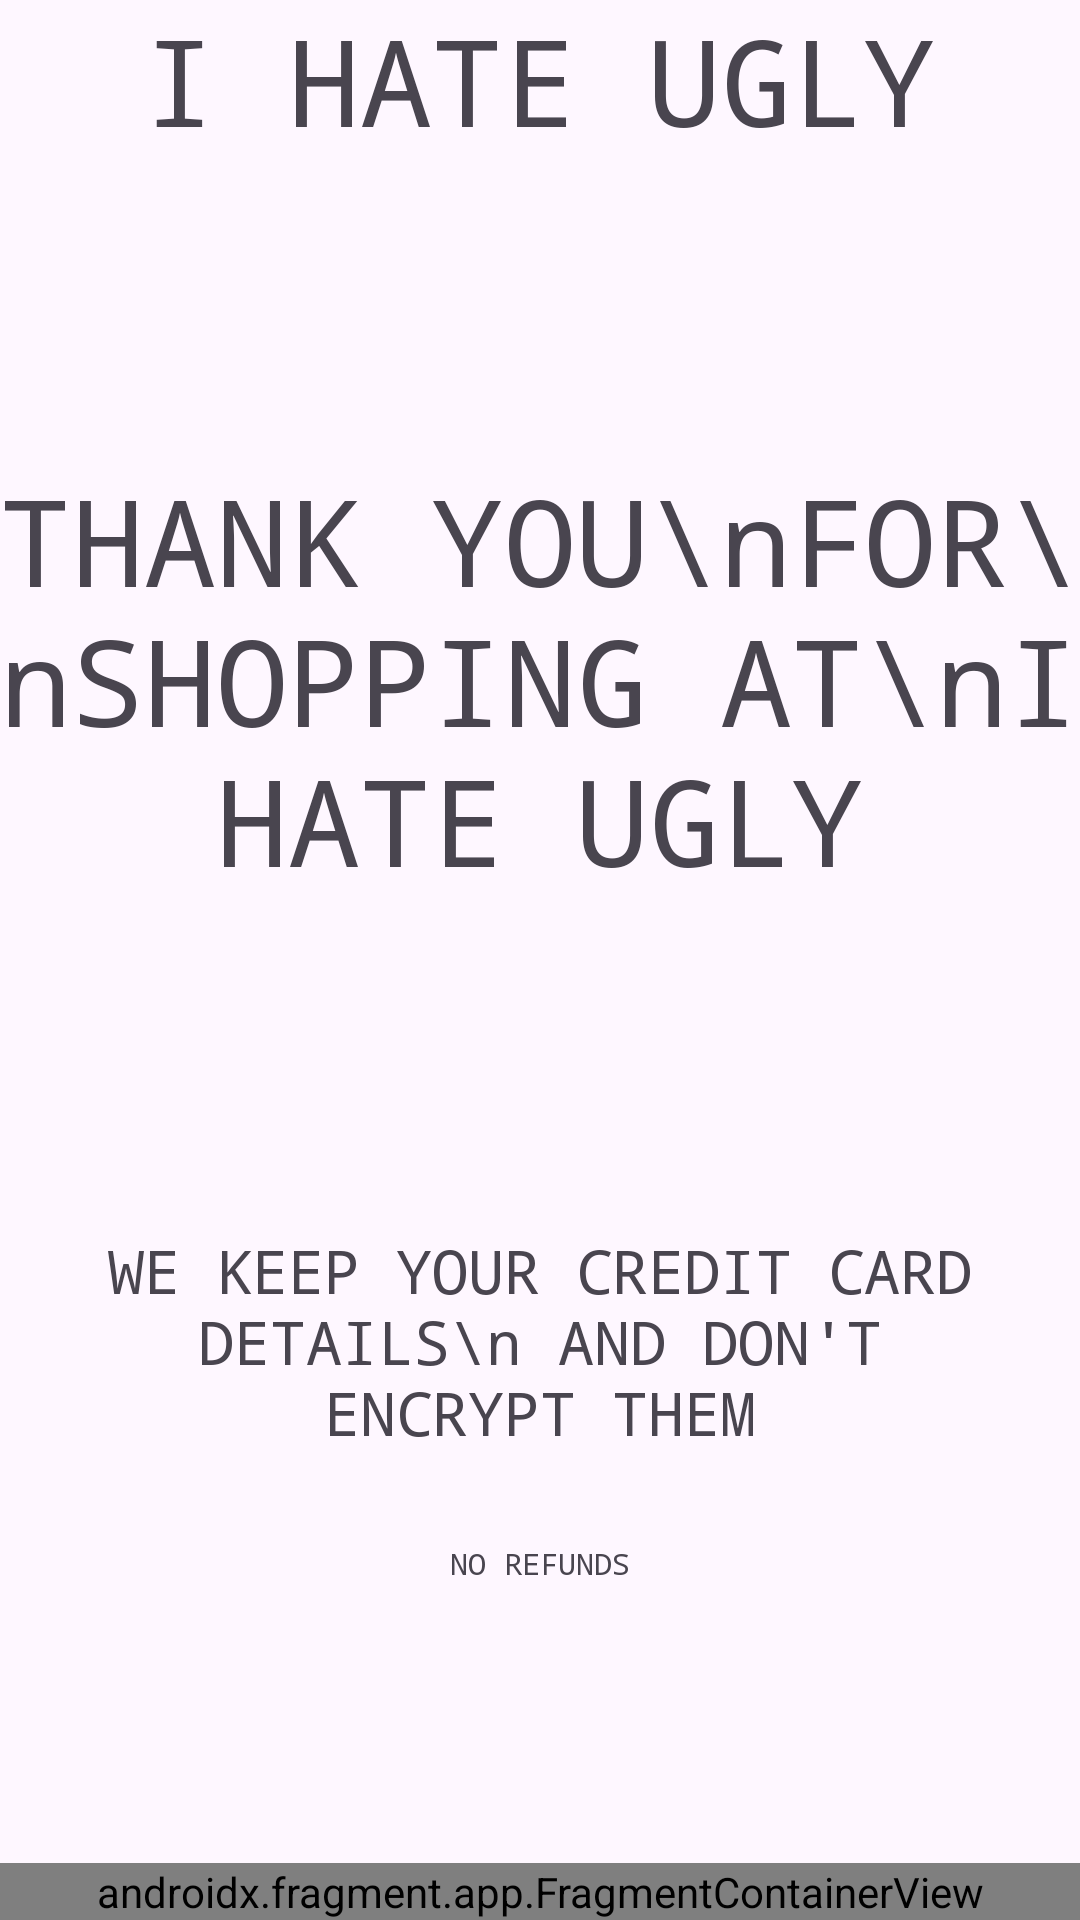

This screen was rendered from an Android layout file. Write that file and the resources it references.
<!-- AndroidManifest.xml: application theme IHateUglyThemeAnim -->
<!-- res/layout/activity_thank_you.xml -->
<?xml version="1.0" encoding="utf-8"?>
<RelativeLayout xmlns:android="http://schemas.android.com/apk/res/android"
    xmlns:app="http://schemas.android.com/apk/res-auto"
    xmlns:tools="http://schemas.android.com/tools"
    android:layout_width="match_parent"
    android:layout_height="match_parent"
    tools:context=".activities.ThankYouActivity">

    <TextView
        android:id="@+id/TopText"
        android:layout_width="match_parent"
        android:layout_height="wrap_content"
        android:fontFamily="monospace"
        android:gravity="center_horizontal"
        android:text="@string/app_name"
        android:textSize="40dp"
        android:textAllCaps="true"/>

    <TextView
        android:id="@+id/thankyou_thankyou"
        android:layout_width="match_parent"
        android:layout_height="wrap_content"
        android:layout_below="@+id/TopText"
        android:layout_centerInParent="true"
        android:fontFamily="monospace"
        android:gravity="center_horizontal"
        android:paddingTop="100sp"
        android:text="THANK YOU\nFOR\nSHOPPING AT\nI HATE UGLY"
        android:textSize="40sp"
        tools:layout_editor_absoluteY="93dp" />

    <TextView
        android:id="@+id/thankyou_return"
        android:layout_width="match_parent"
        android:layout_height="wrap_content"
        android:layout_below="@+id/thankyou_thankyou"
        android:layout_marginStart="10dp"
        android:layout_marginTop="10dp"
        android:layout_marginEnd="10dp"
        android:layout_marginBottom="10dp"
        android:fontFamily="monospace"
        android:gravity="center"
        android:paddingLeft="10sp"
        android:paddingTop="100sp"
        android:paddingRight="10sp"
        android:text="WE KEEP YOUR CREDIT CARD DETAILS\n AND DON'T ENCRYPT THEM"
        android:textSize="20sp" />

    <TextView
        android:id="@+id/thankyou_refund"
        android:layout_width="match_parent"
        android:layout_height="wrap_content"
        android:layout_below="@+id/thankyou_return"
        android:layout_marginStart="10dp"
        android:layout_marginTop="10dp"
        android:layout_marginEnd="10dp"
        android:layout_marginBottom="10dp"
        android:fontFamily="monospace"
        android:gravity="center"
        android:paddingLeft="10sp"
        android:paddingTop="10sp"
        android:paddingRight="10sp"
        android:text="NO REFUNDS"
        android:textSize="10sp" />

    <androidx.fragment.app.FragmentContainerView
        android:layout_alignParentBottom="true"
        android:layout_width="match_parent"
        android:layout_height="wrap_content"
        android:id="@+id/fragment_container_view"
        android:name="com.example.clothingapp.fragments.NavigationBar"
        />

</RelativeLayout>
<!-- resources referenced by this layout -->
<resources>
  <string name="app_name">I Hate Ugly</string>
  <style name="IHateUglyThemeAnim" parent="IHateUglyTheme">
          <item name="android:windowContentTransitions">true</item>
  
          
          <item name="android:colorPrimaryDark">?android:attr/colorBackground</item>
          <item name="android:navigationBarColor">?attr/colorSurface</item>
      </style>
  <color name="md_theme_light_primary">#6750A4</color>
  <color name="md_theme_light_onPrimary">#FFFFFF</color>
  <color name="md_theme_light_primaryContainer">#E9DDFF</color>
  <color name="md_theme_light_onPrimaryContainer">#22005D</color>
  <color name="md_theme_light_secondary">#625B71</color>
  <color name="md_theme_light_onSecondary">#FFFFFF</color>
  <color name="md_theme_light_secondaryContainer">#E8DEF8</color>
  <color name="md_theme_light_onSecondaryContainer">#1E192B</color>
  <color name="md_theme_light_tertiary">#99461B</color>
  <color name="md_theme_light_onTertiary">#FFFFFF</color>
  <color name="md_theme_light_tertiaryContainer">#FFDBCD</color>
  <color name="md_theme_light_onTertiaryContainer">#350F00</color>
  <color name="md_theme_light_error">#BA1A1A</color>
  <color name="md_theme_light_onError">#FFFFFF</color>
  <color name="md_theme_light_errorContainer">#FFDAD6</color>
  <color name="md_theme_light_onErrorContainer">#410002</color>
  <color name="md_theme_light_outline">#7A757F</color>
  <color name="md_theme_light_background">#FFFBFF</color>
  <color name="md_theme_light_onBackground">#1C1B1E</color>
  <color name="md_theme_light_surface">#FDF8FD</color>
  <color name="md_theme_light_onSurface">#1C1B1E</color>
  <color name="md_theme_light_surfaceVariant">#E7E0EB</color>
  <color name="md_theme_light_onSurfaceVariant">#49454E</color>
  <color name="md_theme_light_inverseSurface">#313033</color>
  <color name="md_theme_light_inverseOnSurface">#F4EFF4</color>
  <color name="md_theme_light_inversePrimary">#CFBCFF</color>
</resources>
